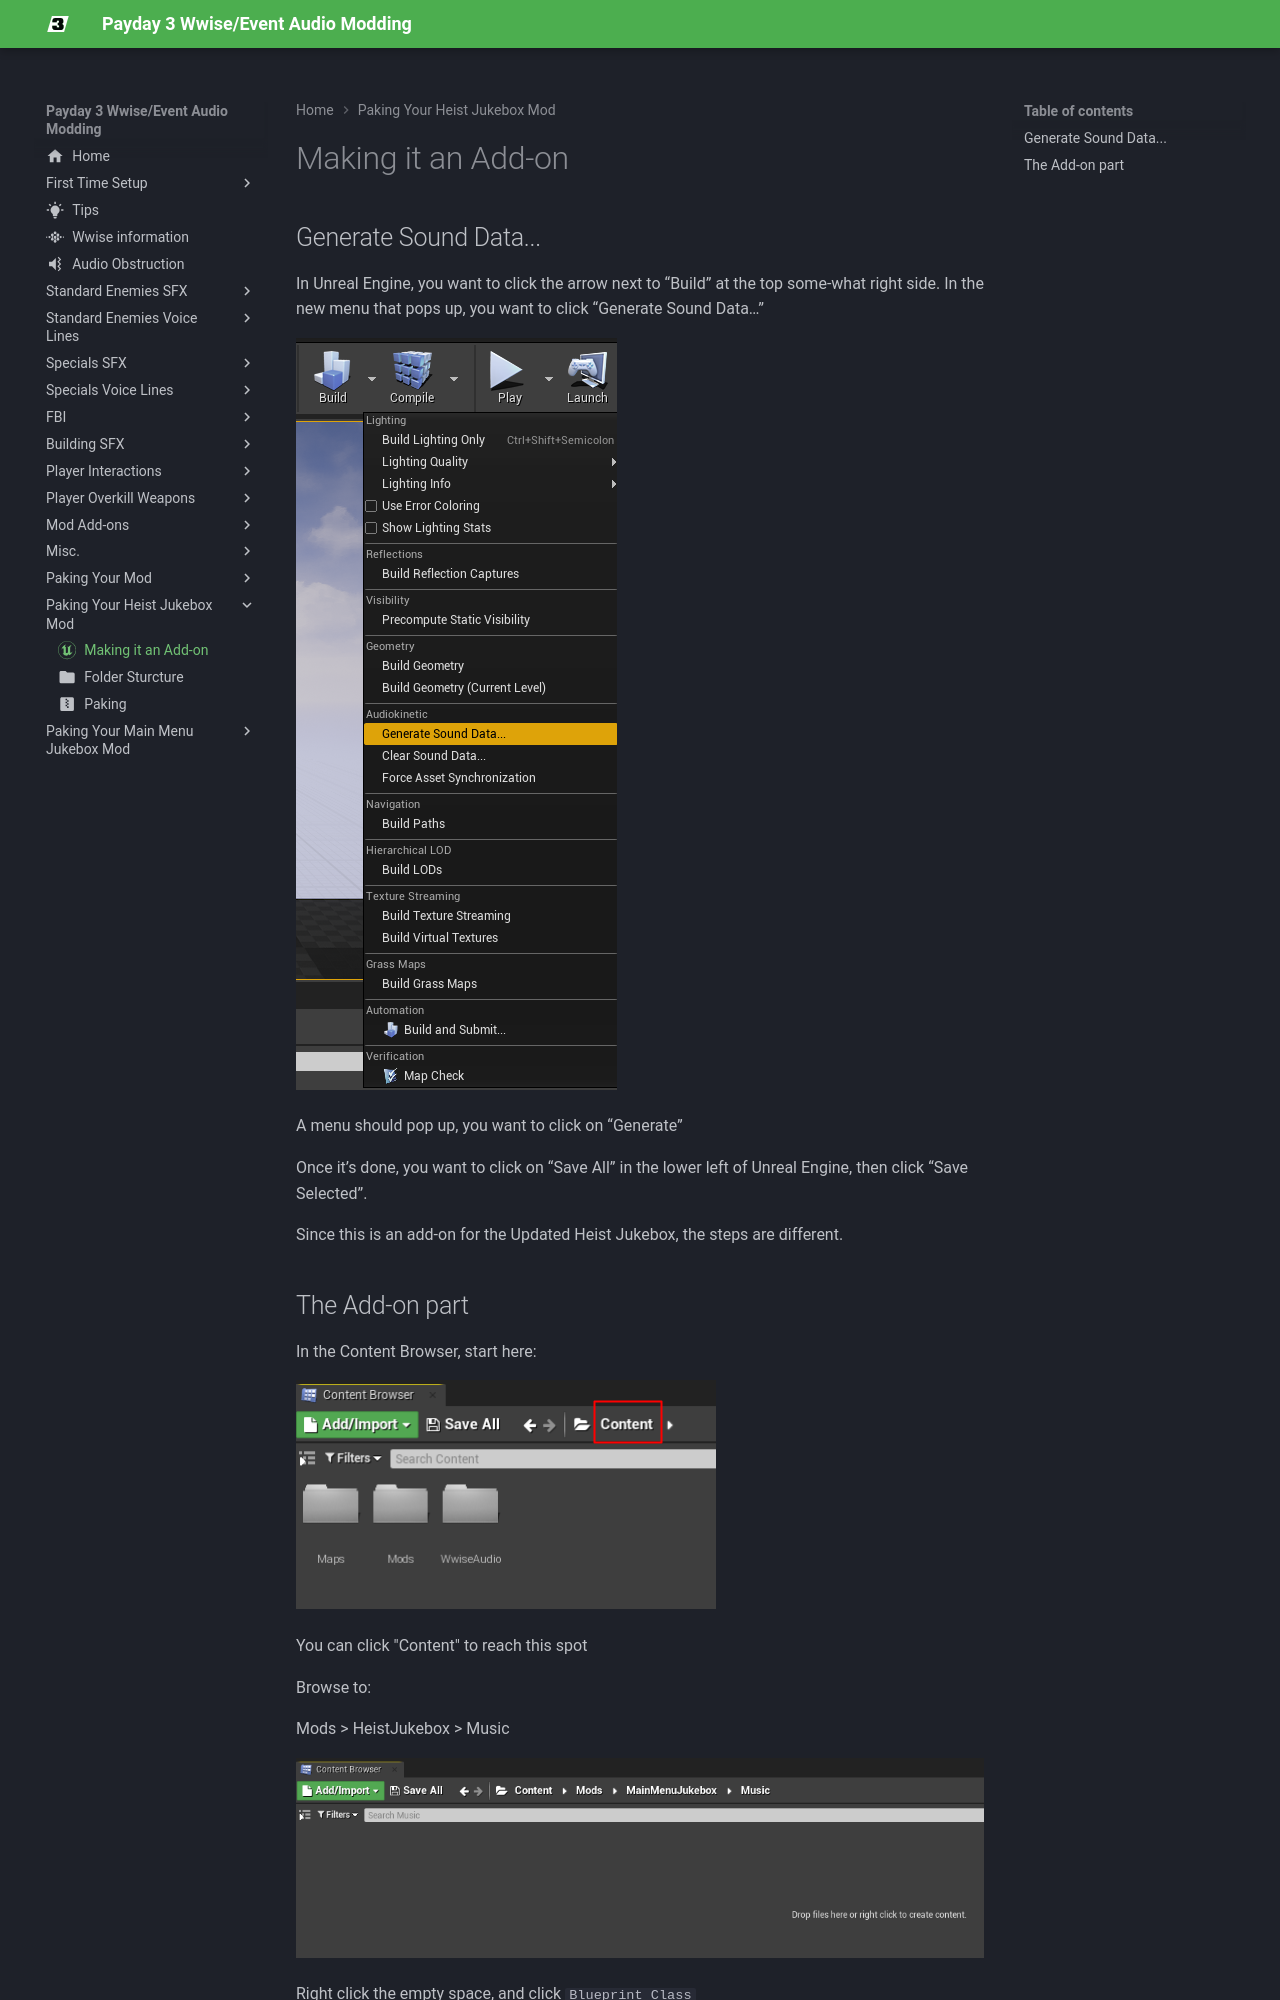

repository: Gamest23/PD3WwiseAudioModdingMkDocs · page: UE Jukebox Paking/Making it an Add-on/index.html · generator: mkdocs

---
icon: simple/unrealengine
---

# Making it an Add-on

## Generate Sound Data...

In Unreal Engine, you want to click the arrow next to “Build” at the top some-what right side. In the new menu that pops up, you want to click “Generate Sound Data…”

![GenerateSD](img/GenerateSD.png)

A menu should pop up, you want to click on “Generate”

Once it’s done, you want to click on “Save All” in the lower left of Unreal Engine, then click “Save Selected”.

Since this is an add-on for the Updated Heist Jukebox, the steps are different.
